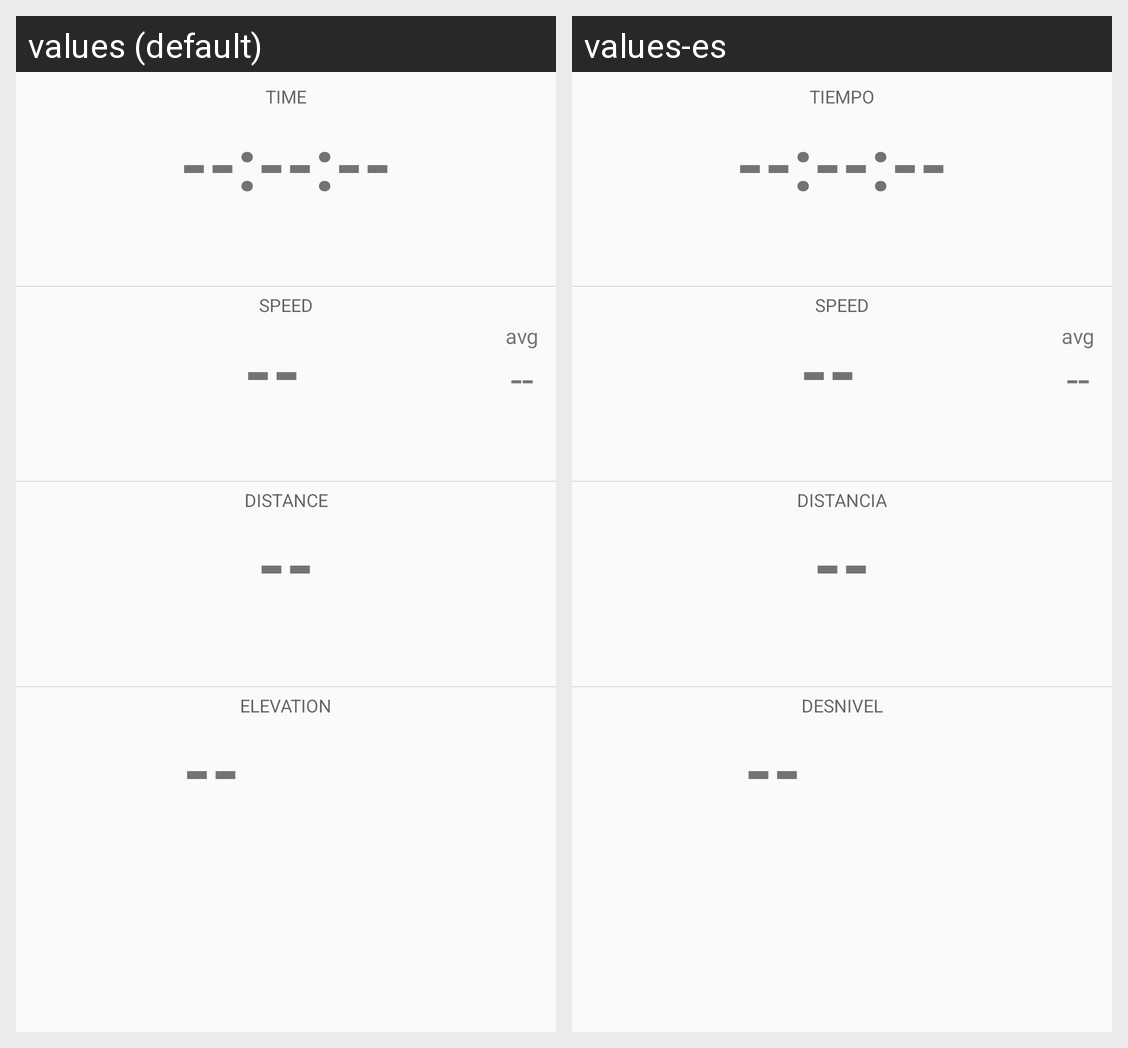

This grid shows one Android layout under two languages. Give, for every string resource on the screen, its name, the default text and each shown locale's text.
Android screen res/layout/fragment_tracker_bike.xml rendered under 2 locales, left to right: values (default), values-es. Device: Nexus 5 (rendered at 1080×1920; each locale shown at half size, 540×960, under a caption strip naming it); theme AppTheme.
Strings drawn on this screen, with the default value and each locale's value (text and hints the layout hard-codes, and strings that could not be matched under every locale, appear in the picture but are not listed):

time_caption_label
  values: TIME
  values-es: TIEMPO

time_none
  values: --:--:--
  values-es: --:--:--  [not translated; the default value is used]

speed_caption_label
  values: SPEED
  values-es: SPEED

speed_none
  values: --
  values-es: --  [not translated; the default value is used]

avg_speed_label
  values: avg
  values-es: avg  [not translated; the default value is used]

distance_caption_label
  values: DISTANCE
  values-es: DISTANCIA

distance_none
  values: --
  values-es: --  [not translated; the default value is used]

elevation_caption_label
  values: ELEVATION
  values-es: DESNIVEL

elevation_none
  values: --
  values-es: --  [not translated; the default value is used]
